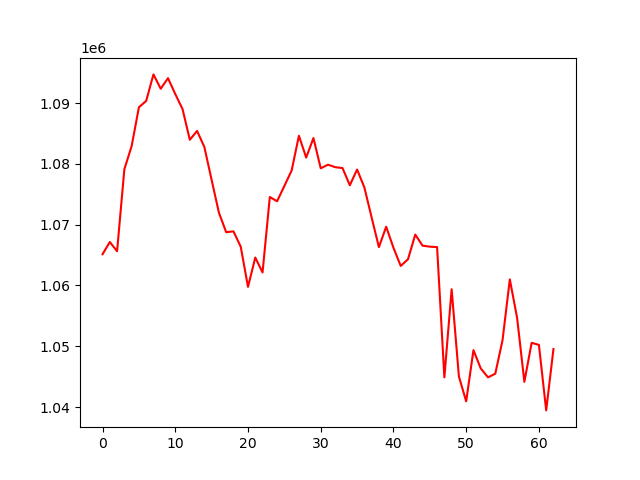

The file beside this chart, header and first rows:
, 0
0, 1065138
1, 1067147
2, 1065637
3, 1079126
4, 1082928
5, 1089323
6, 1090368
7, 1094731
8, 1092372
9, 1094112
10, 1091497
11, 1089024
12, 1083973
13, 1085426
14, 1082785
15, 1077360
16, 1071986
17, 1068759
18, 1068906
19, 1066384
20, 1059762
21, 1064595
22, 1062141
23, 1074557
24, 1073854
25, 1076376
26, 1078907
27, 1084635
28, 1081044
29, 1084255
30, 1079281
31, 1079871
32, 1079463
33, 1079315
34, 1076490
35, 1079078
36, 1076137
37, 1071182
38, 1066305
39, 1069668
40, 1066205
41, 1063215
42, 1064314
43, 1068373
44, 1066550
45, 1066385
46, 1066313
47, 1044875
48, 1059376
49, 1045012
50, 1040930
51, 1049359
52, 1046356
53, 1044880
54, 1045476
55, 1051012
56, 1061005
57, 1054682
58, 1044145
59, 1050558
... 3 more rows
